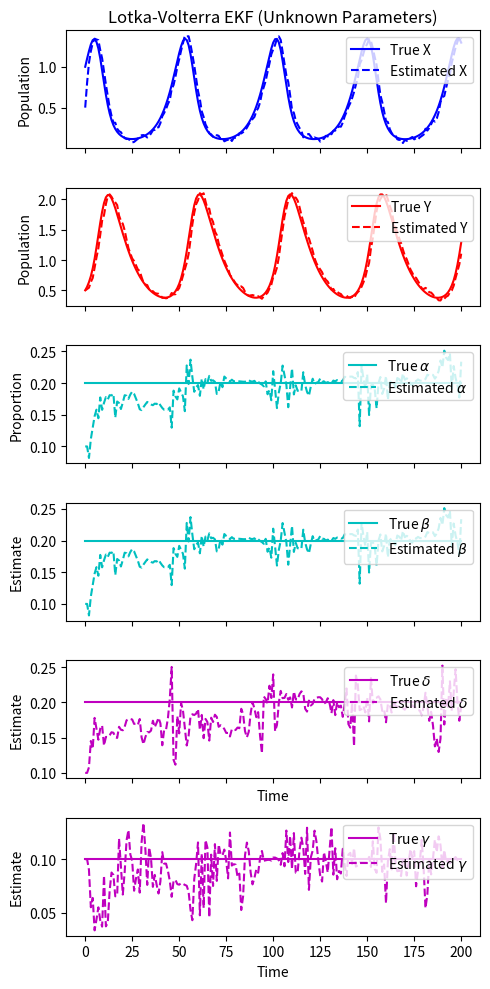

Write Python code to recreate this figure. (Note: this script raises an exception after producing the figure.)
"""
We roughly follow the paper:
Sun X, Jin L, Xiong M (2008) Extended Kalman Filter for Estimation of Parameters in Nonlinear State-Space Models of Biochemical Networks. PLOS ONE 3(11): e3758. https://doi.org/10.1371/journal.pone.0003758
"""

import numpy as np
from scipy.integrate import solve_ivp
import matplotlib.pyplot as plt

# Lotka-Volterra System

x_0, y_0 = 1.0, 0.5  # Example initial conditions

# Parameters
alpha, beta, delta, gamma = 0.2, 0.2, 0.2, 0.1  # Example parameters

x0 = np.array([x_0,y_0])

dt = 1.0  # One time unit

num_steps = 200

time = np.arange(0, num_steps+1)

def lv_model(t, y, alpha, beta, delta, gamma):
    x, y = y
    dxdt = alpha * x - beta * x * y
    dydt = delta * x * y - gamma * y
    return [dxdt, dydt]

t_points = np.linspace(0, num_steps, num_steps+1)

solution = solve_ivp(lv_model, [0, num_steps], x0, t_eval=t_points,args=(alpha, beta, delta, gamma))

# Extended LV model, including the parameters in the state vector
def extended_LV_model(t, y):
    X, Y, alpha, beta, delta, gamma = y
    dX = alpha * X - beta * X * Y
    dY = delta * X * Y - gamma * Y
    
    return [dX,dY, 0, 0, 0, 0]

# See the referenced paper.
def F_k(y):
    X, Y, alpha, beta, delta, gamma = y
    return np.array([[alpha-beta*Y, -beta*Y, X, -X*Y, 0, 0],
                     [delta*Y, delta*X-gamma, 0, 0, X*Y, -Y],
                     [0, 0, 1, 0, 0, 0],
                     [0, 0, 0, 1, 0, 0],
                     [0, 0, 0, 0, 1, 0],
                     [0, 0, 0, 0, 0, 1]])

# Initial state now includes guesses for beta and gamma
x_0, y_0 = 0.5, 0.5
alpha_guess, beta_guess, delta_guess, gamma_guess = 0.1, 0.1, 0.1, 0.1  # Initial guesses
x0_extended = np.array([x_0, y_0, alpha_guess, beta_guess, delta_guess, gamma_guess])

true_states=np.concatenate([solution.y,np.full((1,num_steps+1),alpha_guess),np.full((1,num_steps+1),beta_guess),np.full((1,num_steps+1),delta_guess),np.full((1,num_steps+1),gamma_guess)],axis=0)

# Noise matrices
P_extended = np.eye(6) * 0.001
P_extended[3, 3], P_extended[4, 4],P_extended[5, 5] = 0,0,0
Q_extended = np.eye(6) * 0.001
R_extended = np.eye(2) * 0.001

# Prediction step for the EKF
def predict(x, P, dt):
    # Integrate the extended SIR model over the interval [0, dt]
    sol = solve_ivp(extended_LV_model, [0, dt], x, method='RK45')
    x_pred = sol.y[:, -1]
    
    # Calculate F_k at the current state
    J = F_k(x)
    
    # Predict the error covariance matrix
    P_pred = J @ P @ J.T + Q_extended
    return x_pred, P_pred

# Update step for the EKF
def update(x_pred, P_pred, z):
    # Measurement matrix
    H = np.array([[1, 0, 0, 0, 0, 0],
                  [0, 1, 0, 0, 0, 0]]) # Only X an Y are measured.
    
    # Calculate the Kalman Gain
    S = H @ P_pred @ H.T + R_extended
    
    K = P_pred @ H.T @ np.linalg.inv(S)
    
    # Update the state estimate
    z_pred = H @ x_pred
    x_upd = x_pred + K @ (z - z_pred)
    
    # Update the error covariance matrix
    P_upd = (np.eye(len(x_pred)) - K @ H) @ P_pred
    return x_upd, P_upd

# Initialize state and covariance matrices
x_est = np.array([x_0, y_0, alpha_guess, beta_guess, delta_guess, gamma_guess])
P_est = P_extended

estimated_states = np.zeros((6, num_steps+1))
estimated_states[:,0]=x0_extended

# Main EKF loop
for step in range(num_steps):
    # Simulate measurement (this should come from real data in practice)
    z_sim = np.array([true_states[0, step] + np.random.normal(0, np.sqrt(R_extended[0, 0])),
                      true_states[1, step] + np.random.normal(0, np.sqrt(R_extended[1, 1]))])
    
    # Prediction step
    x_pred, P_pred = predict(x_est, P_est, dt)
    
    # Update step
    x_est, P_est = update(x_pred, P_pred, z_sim)
    
    # Store estimates (for visualization or further processing)
    estimated_states[:, step+1] = x_est

# Visualization
fig, axs = plt.subplots(6, 1, figsize=(5, 10),sharex='col')  # 3 rows, 1 column

axs[0].plot(time, true_states[0, :], 'b-', label='True X')
axs[0].plot(time, estimated_states[0, :], 'b--', label='Estimated X')
axs[0].set_title('Lotka-Volterra EKF (Unknown Parameters)')
axs[0].set_ylabel('Population')
axs[0].legend(loc="upper right")

axs[1].plot(time, true_states[1, :], 'r-', label='True Y')
axs[1].plot(time, estimated_states[1, :], 'r--', label='Estimated Y')
axs[1].set_ylabel('Population')
axs[1].legend(loc="upper right")

axs[2].plot(time, np.full((len(time),),alpha), 'c-', label=r'True $ \alpha $')
axs[2].plot(time, estimated_states[3, :], 'c--', label=r'Estimated $ \alpha $')
axs[2].set_ylabel('Proportion')
axs[2].legend(loc="upper right")

axs[3].plot(time, np.full((len(time),),beta), 'c-', label=r'True $ \beta $')
axs[3].plot(time, estimated_states[3, :], 'c--', label=r'Estimated $ \beta $')
axs[3].set_ylabel('Estimate')
axs[3].legend(loc="upper right")

axs[4].plot(time, np.full((len(time),),delta), 'm-', label=r'True $ \delta $')
axs[4].plot(time, estimated_states[4, :], 'm--', label=r'Estimated $ \delta $')
axs[4].set_xlabel('Time')
axs[4].set_ylabel('Estimate')
axs[4].legend(loc="upper right")

axs[5].plot(time, np.full((len(time),),gamma), 'm-', label=r'True $ \gamma $')
axs[5].plot(time, estimated_states[5, :], 'm--', label=r'Estimated $ \gamma $')
axs[5].set_xlabel('Time')
axs[5].set_ylabel('Estimate')
axs[5].legend(loc="upper right")

plt.tight_layout()  # Adjust layout to not overlap
plt.savefig('Images/LV_EKF_UnknownParameters.png',dpi=400)

